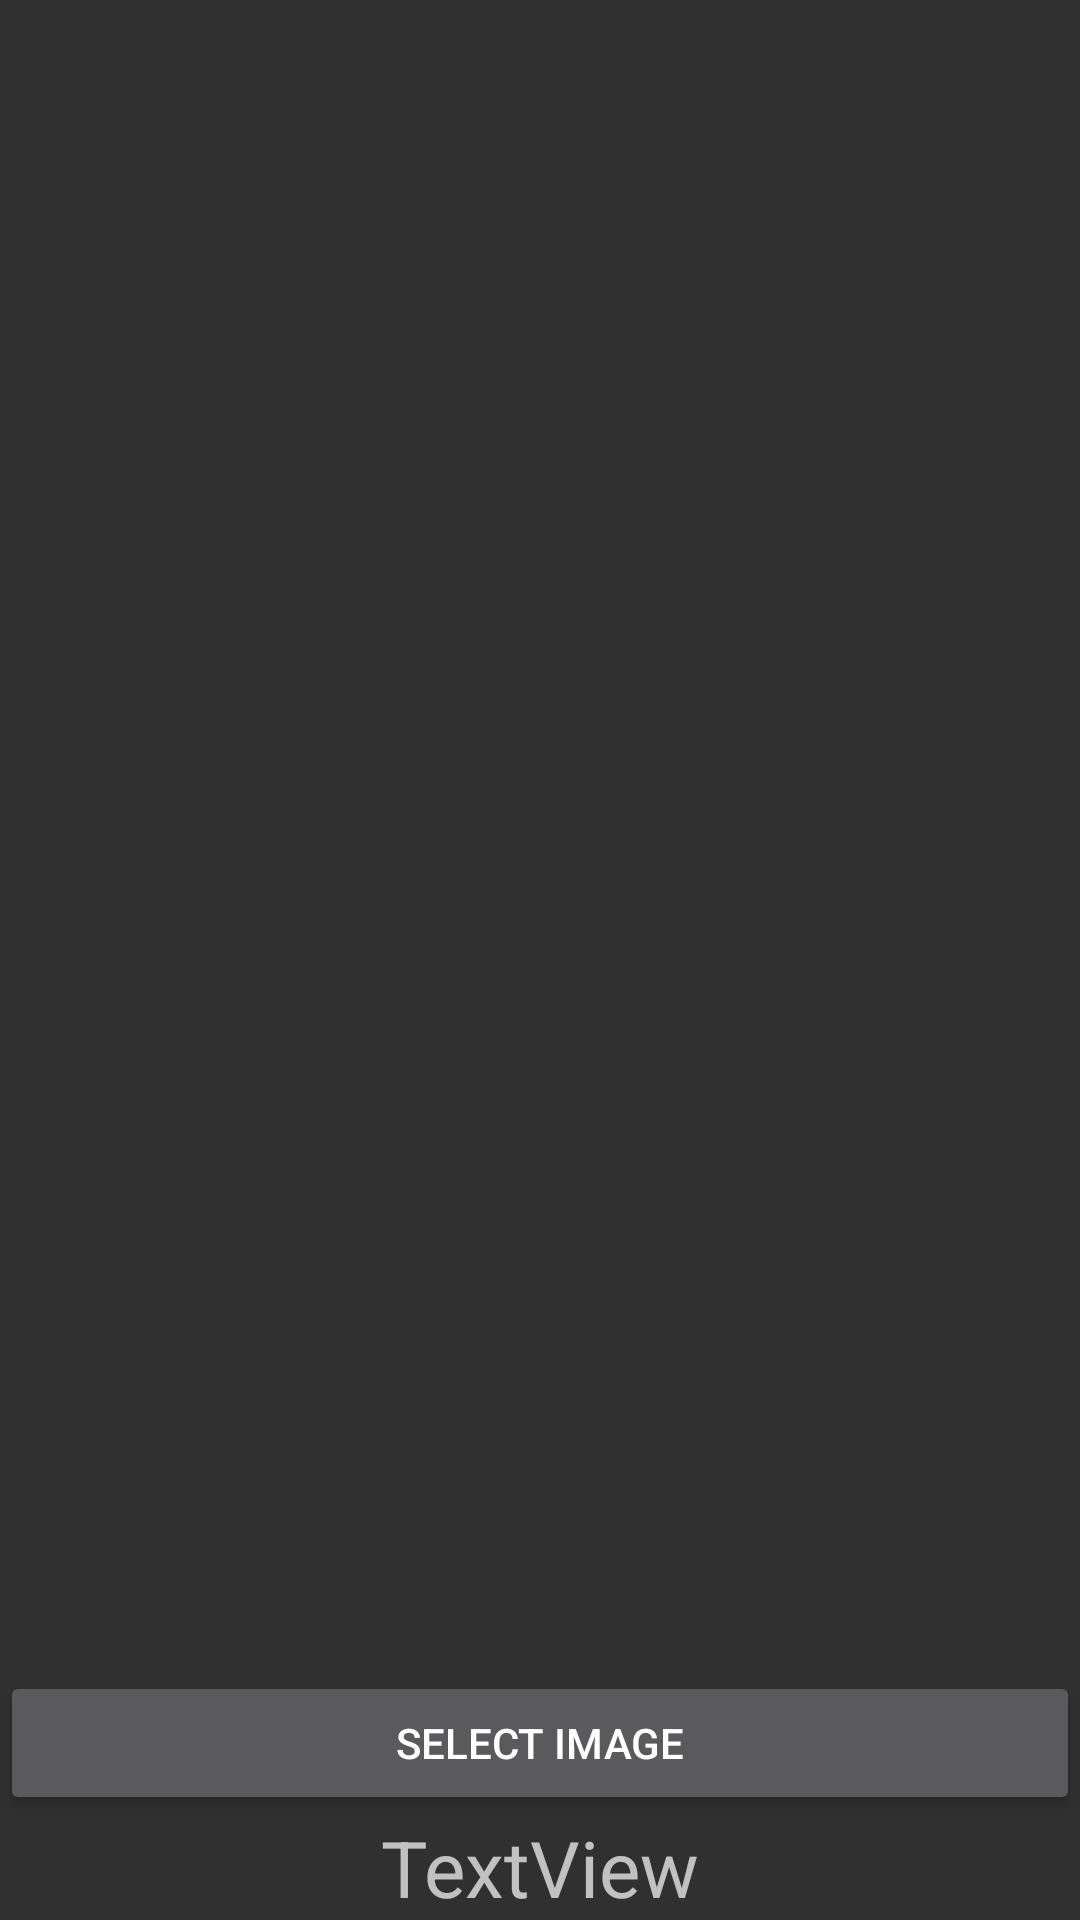

The Android layout XML behind this screen, and the referenced resources:
<!-- AndroidManifest.xml: application theme AppTheme -->
<!-- res/layout/activity_start_biometric_attendance.xml -->
<?xml version="1.0" encoding="utf-8"?>
<androidx.constraintlayout.widget.ConstraintLayout xmlns:android="http://schemas.android.com/apk/res/android"
    xmlns:app="http://schemas.android.com/apk/res-auto"
    xmlns:tools="http://schemas.android.com/tools"
    android:layout_width="match_parent"
    android:layout_height="match_parent"
    tools:context=".StartBiometricAttendance">

    <ImageView
        android:id="@+id/preview"
        android:layout_width="match_parent"
        android:layout_height="wrap_content"
        app:layout_constraintBottom_toTopOf="@+id/capture_button"
        app:layout_constraintEnd_toEndOf="parent"
        app:layout_constraintStart_toStartOf="parent"
        app:layout_constraintTop_toTopOf="parent" />

    <Button
        android:id="@+id/capture_button"
        android:layout_width="match_parent"
        android:layout_height="wrap_content"
        android:text="Select Image"
        app:layout_constraintBottom_toTopOf="@+id/textView"/>

    <TextView
        android:id="@+id/textView"
        android:layout_width="match_parent"
        android:layout_height="wrap_content"
        app:layout_constraintBottom_toBottomOf="parent"
        android:text="TextView"
        android:textAlignment="center"
        android:textSize="26sp"/>


</androidx.constraintlayout.widget.ConstraintLayout>


    
    
    
    
    
    
<!-- resources referenced by this layout -->
<resources>
  <style name="AppTheme" parent="Theme.AppCompat.NoActionBar" />
</resources>
